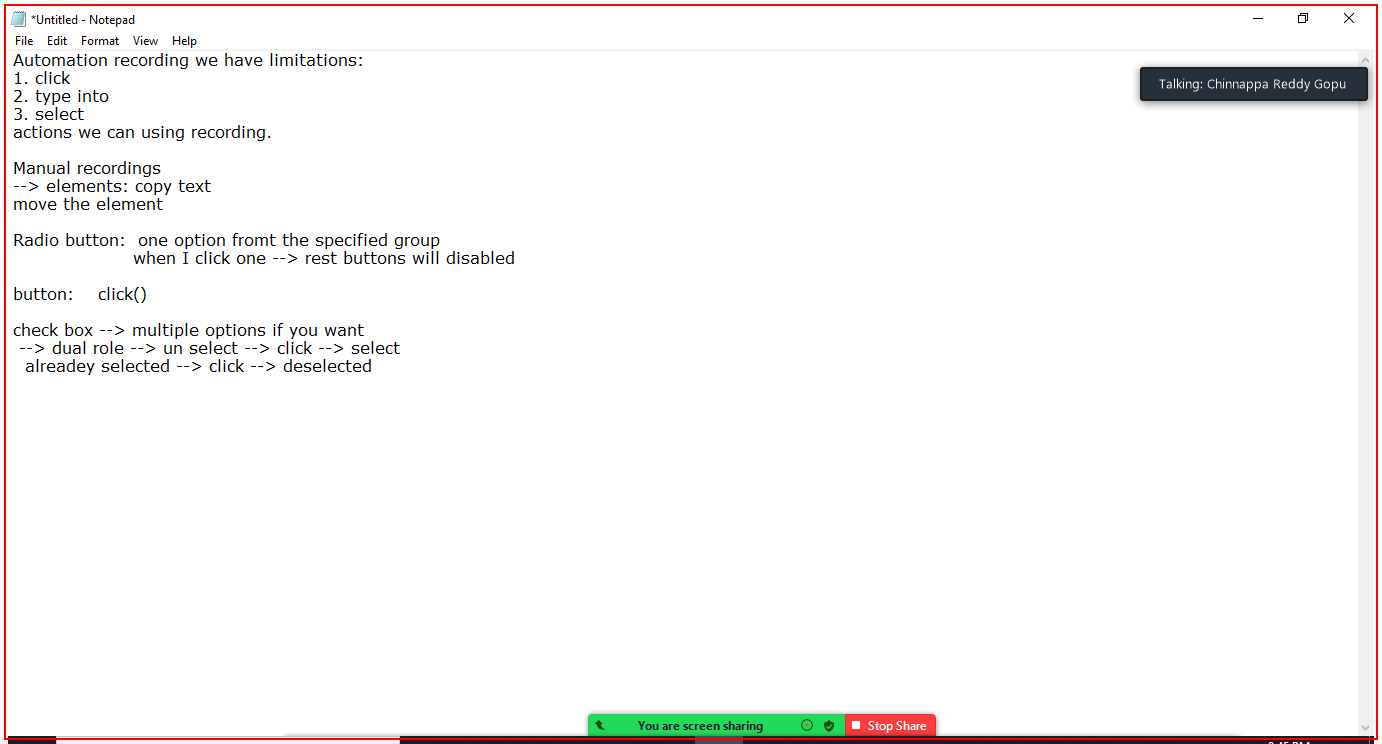
Workflow: Desktop_Automation_Recording

Step 1: Open 'notepad.exe *Untitled' on the element in window '*Untitled - Notepad' (notepad.exe)

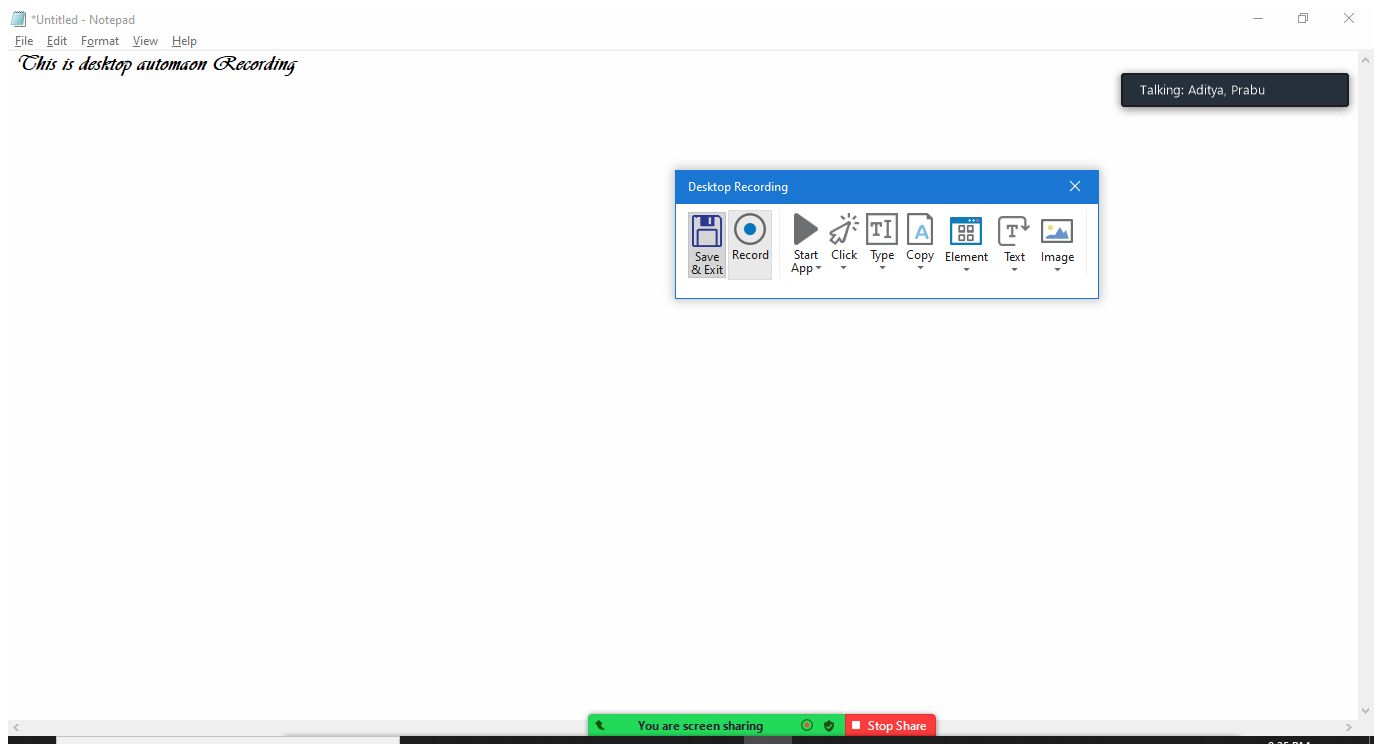
Step 2: Attach Window 'Untitled  Notepad' on the element (notepad.exe)

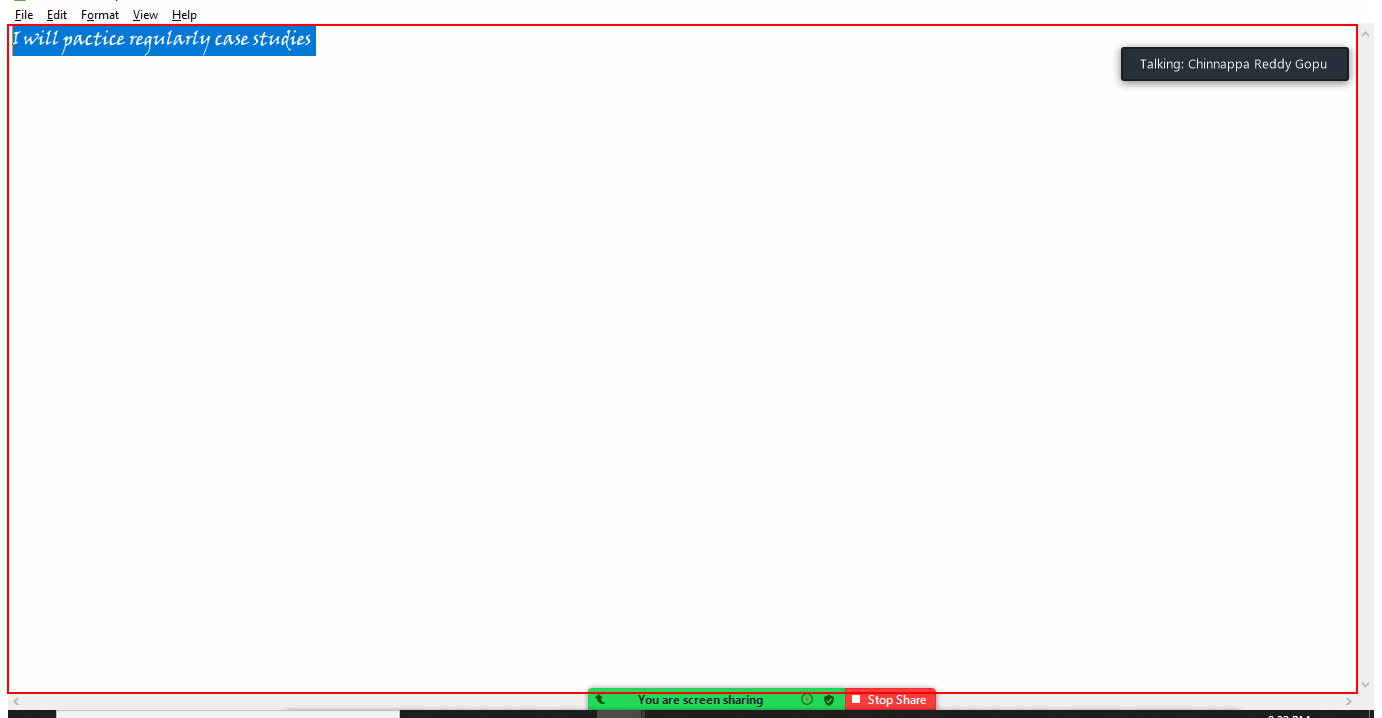
Step 3: type "This is desktop automation recording" into the editable text 'Text Editor'

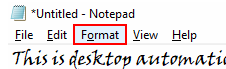
Step 4: click on the menu item 'Format'

Step 5: click on 'menu item  Font...' (no picture)

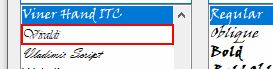
Step 6: click on the list item 'Vivaldi'

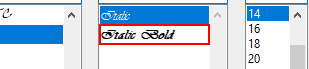
Step 7: click on the list item 'Italic Bold'

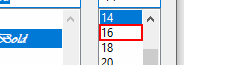
Step 8: click on the list item

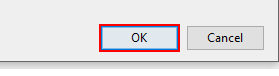
Step 9: click

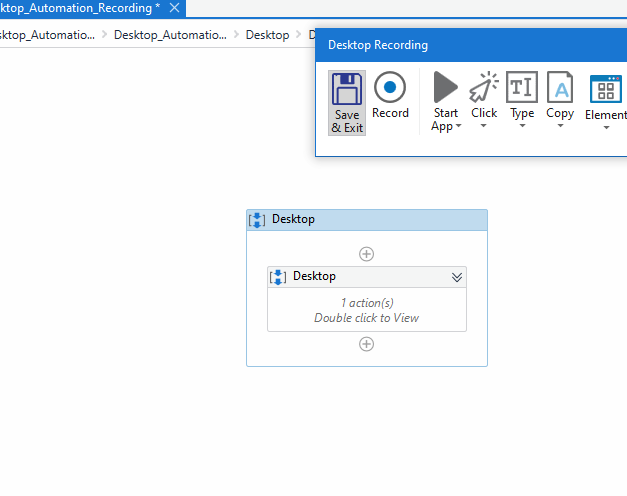
Step 10: Attach Window 'Untitled  Notepad' on the element in window '*Untitled - Notepad' (notepad.exe)

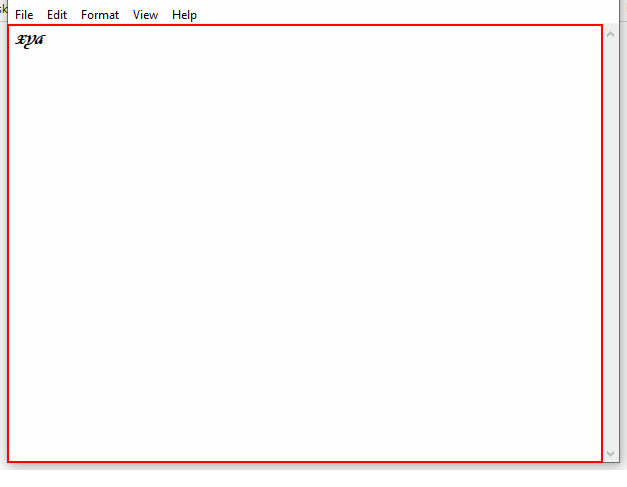
Step 11: type a value into the editable text 'Text Editor'

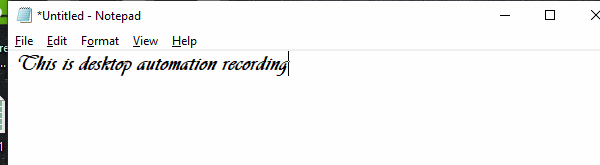
Step 12: Attach Window 'SaveAs Dialog' on the element in window '*Untitled - Notepad' (notepad.exe)

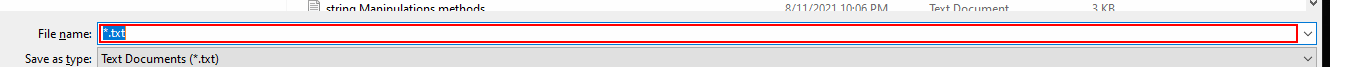
Step 13: type "NotepadSaving" in window 'Save As' (notepad.exe)

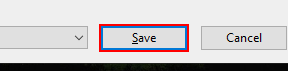
Step 14: click in window 'Save As' (notepad.exe)

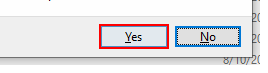
Step 15: click on the button 'Yes' in window 'Confirm Save As' (notepad.exe)

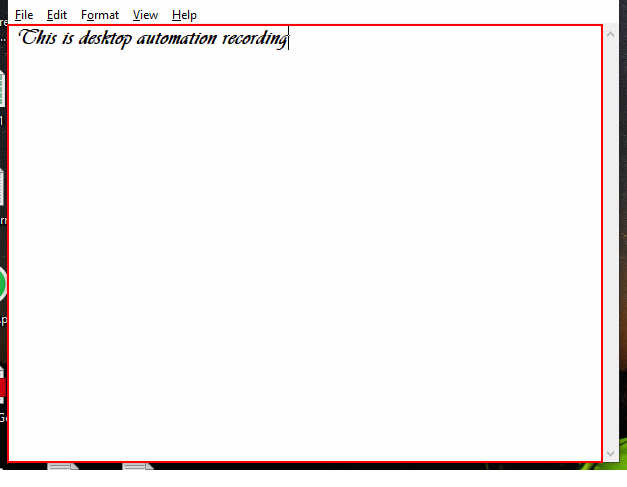
Step 16: Close Application 'editable text' on the editable text 'Text Editor' in window 'NotepadSaving - Notepad' (notepad.exe)